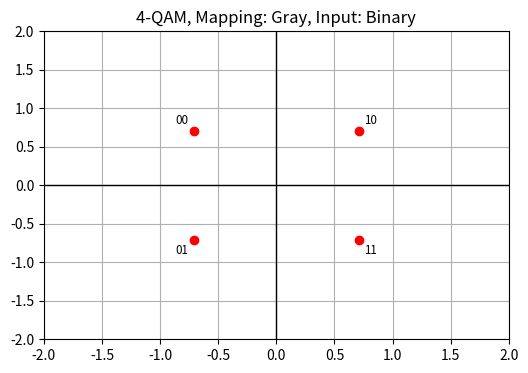

Python code for this plot:
#%%
import math
import numpy as np
#import cupy as cp
import matplotlib.pyplot as plt

#%%
class Modem:
    def __init__(self, M, gray_map=True, bin_input=True, soft_decision=True, bin_output=True):

        N = np.log2(M)  # bits per symbol
        if N != np.round(N):
            raise ValueError("M should be 2**n, with n=1, 2, 3...")
        if soft_decision == True and bin_output == False:
            raise ValueError("Non-binary output is available only for hard decision")

        self.M = M  # modulation order
        self.N = int(N)  # bits per symbol
        self.m = [i for i in range(self.M)]
        self.gray_map = gray_map
        self.bin_input = bin_input
        self.soft_decision = soft_decision
        self.bin_output = bin_output

    ''' SERVING METHODS '''

    def __gray_encoding(self, dec_in):
        """ Encodes values by Gray encoding rule.
        Parameters
        ----------
        dec_in : list of ints
            Input sequence of decimals to be encoded by Gray.
        Returns
        -------
        gray_out: list of ints
            Output encoded by Gray sequence.
        """

        bin_seq = [np.binary_repr(d, width=self.N) for d in dec_in]
        gray_out = []
        for bin_i in bin_seq:
            gray_vals = [str(int(bin_i[idx]) ^ int(bin_i[idx - 1]))
                         if idx != 0 else bin_i[0]
                         for idx in range(0, len(bin_i))]
            gray_i = "".join(gray_vals)
            gray_out.append(int(gray_i, 2))
        return gray_out

    def create_constellation(self, m, s):
        """ Creates signal constellation.
        Parameters
        ----------
        m : list of ints
            Possible decimal values of the signal constellation (0 ... M-1).
        s : list of complex values
            Possible coordinates of the signal constellation.
        Returns
        -------
        dict_out: dict
            Output dictionary where
            key is the bit sequence or decimal value and
            value is the complex coordinate.
        """

        if self.bin_input == False and self.gray_map == False:
            dict_out = {k: v for k, v in zip(m, s)}
        elif self.bin_input == False and self.gray_map == True:
            mg = self.__gray_encoding(m)
            dict_out = {k: v for k, v in zip(mg, s)}
        elif self.bin_input == True and self.gray_map == False:
            mb = self.de2bin(m)
            dict_out = {k: v for k, v in zip(mb, s)}
        elif self.bin_input == True and self.gray_map == True:
            #print("pass")
            mg = self.__gray_encoding(m)
            #print(mg)
            mgb = self.de2bin(mg)
            #print(mgb)
            dict_out = {k: v for k, v in zip(mgb, s)}
        return dict_out

    def llr_preparation(self):
        """ Creates the coordinates
        where either zeros or ones can be placed in the signal constellation..
        Returns
        -------
        zeros : list of lists of complex values
            The coordinates where zeros can be placed in the signal constellation.
        ones : list of lists of complex values
            The coordinates where ones can be placed in the signal constellation.
        """
        code_book = self.code_book

        zeros = [[] for i in range(self.N)]
        ones = [[] for i in range(self.N)]

        bin_seq = self.de2bin(self.m)

        for bin_idx, bin_symb in enumerate(bin_seq):
            if self.bin_input == True:
                key = bin_symb
            else:
                key = bin_idx
            for possition, digit in enumerate(bin_symb):
                if digit == '0':
                    zeros[possition].append(code_book[key])
                else:
                    ones[possition].append(code_book[key])
        return zeros, ones

    ''' DEMODULATION ALGORITHMS '''
    @staticmethod
    def calc_exp(x,No):
        #クリップする
        if np.any(x==0):#0が含まれていると、LLRの計算がうまく行かない
            print("inputs contain some 0. This will raise an error")
        
        res=np.exp(-1*np.array(x)/No)
        res=np.sum(res,axis=0,keepdims=True)
        res=np.clip(res,10**(-15),10**15)
        res=np.log(res)
        return res
    

    def __ApproxLLR(self, x, No, BICM_ID=False):
        """ Calculates approximate Log-likelihood Ratios (LLRs) [1].
        Parameters
        ----------
        x : 1-D ndarray of complex values
            Received complex-valued symbols to be demodulated.
        No: float
            Additive noise variance.
        (additional)
        exact=False/True
            using max/min approximation or not
        BICM_ID: bool
            if decoder uses BICM_ID, the returns changes
            self.soft_decision must be True    
        
        Returns
        -------
        
        result: 1-D ndarray of floats
            Output LLRs.
            
        result (BICM_ID=True)
            1D-list [llr ,euclid_dist]
            
        Reference:
            [1] Viterbi, A. J., "An Intuitive Justification and a
                Simplified Implementation of the MAP Decoder for Convolutional Codes,"
                IEEE Journal on Selected Areas in Communications,
                vol. 16, No. 2, pp 260–264, Feb. 1998
        """
        #choose if LLR make exact or max approximation
        exact=True

        #print(len(self.zeros))
        #from IPython.core.debugger import Pdb; Pdb().set_trace()

        zeros = self.zeros
        ones = self.ones
        
        #for BICM_ID,euclid distance 3D-array
        num_mat=np.zeros((len(ones[0]),len(x),len(ones))) #num==(b=0) denum==(b=1)
        denum_mat=np.zeros((len(ones[0]),len(x),len(ones))) #縦軸(x軸)は1シンボルあたりの信号点のbit数、横軸はシンボル数,z軸はシンボル内のビット数
        #x軸は、とあるビットに対して対応する信号店のユークリッド距離、z軸は、各ビットに対してのx軸
        
        LLR = []
        for i,(zero_i, one_i) in enumerate(zip(zeros, ones)): #iビット目のビットが0のときの信号点と1のときの信号点のリスト
            
            num = [((np.real(x) - np.real(z)) ** 2)
                   + ((np.imag(x) - np.imag(z)) ** 2)
                   for z in zero_i] 
            denum = [((np.real(x) - np.real(o)) ** 2)
                     + ((np.imag(x) - np.imag(o)) ** 2)
                     for o in one_i]
            
            #for BICM_ID
            #print("a",len(num))
            #print(num_mat[i,:].shape)
            #print(zero_i)
            #from IPython.core.debugger import Pdb; Pdb().set_trace()
            
            num_mat[:,:,i]=num
            denum_mat[:,:,i]=denum

            if exact==False:
                num_post = np.amin(num, axis=0, keepdims=True)
                denum_post = np.amin(denum, axis=0, keepdims=True)
                llr = np.transpose(num_post[0]) - np.transpose(denum_post[0]) #二次元配列になってしまっているので、1次元に直す
                LLR.append(-llr / No)
            elif exact==True:
                num_post = self.calc_exp(num,No)
                denum_post = self.calc_exp(denum,No)
                #print(num_post[0])
                #print(denum_post[0])
                #print(zero_i)
                #from IPython.core.debugger import Pdb; Pdb().set_trace()
                
                llr = np.transpose(num_post[0]) - np.transpose(denum_post[0]) #二次元配列になってしまっているので、1次元に直す
                LLR.append(llr)

            

        result = np.zeros((len(x) * len(zeros)))
        for i, llr_i in enumerate(LLR):
            result[i::len(zeros)] = llr_i
        
        if BICM_ID==True:        
            return result, [num_mat,denum_mat]
        else:
            return result

    ''' METHODS TO EXECUTE '''

    def modulate(self, msg):
        """ Modulates binary or decimal stream.
        Parameters
        ----------
        x : 1-D ndarray of ints
            Decimal or binary stream to be modulated.
        Returns
        -------
        modulated : 1-D array of complex values
            Modulated symbols (signal envelope).
        """

        if (self.bin_input == True) and ((len(msg) % self.N) != 0):
            raise ValueError("The length of the binary input should be a multiple of log2(M)")

        if (self.bin_input == True) and ((max(msg) > 1.) or (min(msg) < 0.)):
            raise ValueError("The input values should be 0s or 1s only!")
        if (self.bin_input == False) and ((max(msg) > (self.M - 1)) or (min(msg) < 0.)):
            raise ValueError("The input values should be in following range: [0, ... M-1]!")

        if self.bin_input:
            msg = [str(bit) for bit in msg]
            splited = ["".join(msg[i:i + self.N])
                       for i in range(0, len(msg), self.N)]  # subsequences of bits
            modulated = [self.code_book[s] for s in splited]
        else:
            modulated = [self.code_book[dec] for dec in msg]
        return np.array(modulated)

    def demodulate(self, x, No, BICM_ID=False):
        """ Demodulates complex symbols.
         Yes, MathWorks company provides several algorithms to demodulate
         BPSK, QPSK, 8-PSK and other M-PSK modulations in hard output manner:
         https://www.mathworks.com/help/comm/ref/mpskdemodulatorbaseband.html
         However, to reduce the number of implemented schemes the following way is used in our project:
            - calculate LLRs (soft decision)
            - map LLR to bits according to the sign of LLR (inverse of NRZ)
         We guess the complexity issues are not the critical part due to hard output demodulators are not so popular.
         This phenomenon depends on channel decoders properties:
         e.g., Convolutional codes, Turbo convolutional codes and LDPC codes work better with LLR.
        Parameters
        ----------
        x : 1-D ndarray of complex symbols
            Decimal or binary stream to be demodulated.
        No: float
            Additive noise variance.
        BICM_ID: bool
            if decoder uses BICM_ID, the returns changes
            self.soft_decision must be True
        
        Returns
        -------
        result : 1-D array floats
            Demodulated message (LLRs or binary sequence).
            
        result (BICM_ID=True)
            1D-list [llr ,euclid_dist]
        """
        # for BICM iterative decoding
        if BICM_ID==True:
            if self.soft_decision==False:
                raise ValueError("the soft decision must be True if BICM_ID is True")
            llr,euclid_dist = self.__ApproxLLR(x, No ,BICM_ID)
            return llr,euclid_dist

        #if BICM_ID==False
        if self.soft_decision:
            result = self.__ApproxLLR(x, No)
        else:
            if self.bin_output:
                llr = self.__ApproxLLR(x, No)
                result = (np.sign(-llr) + 1) / 2  # NRZ-to-bin
            else:
                llr = self.__ApproxLLR(x, No)
                result = self.bin2de((np.sign(-llr) + 1) / 2)
        return result

class PSKModem(Modem):
    def __init__(self, M, phi=0, gray_map=True, bin_input=True, soft_decision=True, bin_output=True):
        super().__init__(M, gray_map, bin_input, soft_decision, bin_output)
        self.phi = phi  # phase rotation
        self.s = list(np.exp(1j * self.phi + 1j * 2 * np.pi * np.array(self.m) / self.M))
        self.code_book = self.create_constellation(self.m, self.s)
        self.zeros, self.ones = self.llr_preparation()

    '''
    def de2bin(self, decs):
        """ Converts values from decimal to binary representation.
        If the input is binary, the conversion from binary to decimal should be done before.
        Therefore, this supportive method is implemented.
        This method has an additional heuristic:
        the bit sequence of "even" modulation schemes (e.g., QPSK) should be read right to left.
        Parameters
        ----------
        decs : list of ints
            Input decimal values.
        Returns
        -------
        bin_out : list of ints
            Output binary sequences.
        """
        if self.N % 2 == 0:
            bin_out = [np.binary_repr(d, width=self.N)[::-1]
                       for d in decs]
        else:
            bin_out = [np.binary_repr(d, width=self.N)
                       for d in decs]
        return bin_out

    def bin2de(self, bin_in):
        """ Converts values from binary to decimal representation.
        Parameters
        ----------
        bin_in : list of ints
            Input binary values.
        Returns
        -------
        dec_out : list of ints
            Output decimal values.
        """

        dec_out = []
        N = self.N  # bits per modulation symbol (local variables are tiny bit faster)
        Ndecs = int(len(bin_in) / N)  # length of the decimal output
        for i in range(Ndecs):
            bin_seq = bin_in[i * N:i * N + N]  # binary equivalent of the one decimal value
            str_o = "".join([str(int(b)) for b in bin_seq])  # binary sequence to string
            if N % 2 == 0:
                str_o = str_o[::-1]
            dec_out.append(int(str_o, 2))
        return dec_out
    '''
    
    def de2bin(self, decs):
        """ Converts values from decimal to binary representation.
        Parameters
        ----------
        decs : list of ints
            Input decimal values.
        Returns
        -------
        bin_out : list of ints
            Output binary sequences.
        """
        bin_out = [np.binary_repr(d, width=self.N) for d in decs]
        return bin_out

    def bin2de(self, bin_in):
        """ Converts values from binary to decimal representation.
        Parameters
        ----------
        bin_in : list of ints
            Input binary values.
        Returns
        -------
        dec_out : list of ints
            Output decimal values.
        """

        dec_out = []
        N = self.N  # bits per modulation symbol (local variables are tiny bit faster)
        Ndecs = int(len(bin_in) / N)  # length of the decimal output
        for i in range(Ndecs):
            bin_seq = bin_in[i * N:i * N + N]  # binary equivalent of the one decimal value
            str_o = "".join([str(int(b)) for b in bin_seq])  # binary sequence to string
            dec_out.append(int(str_o, 2))
        return dec_out

    def plot_const(self):
        """ Plots signal constellation """

        const = self.code_book
        fig = plt.figure(figsize=(6, 4), dpi=150)
        for i in list(const):
            x = np.real(const[i])
            y = np.imag(const[i])
            plt.plot(x, y, 'o', color='green')
            if x < 0:
                h = 'right'
                xadd = -.03
            else:
                h = 'left'
                xadd = .03
            if y < 0:
                v = 'top'
                yadd = -.03
            else:
                v = 'bottom'
                yadd = .03
            if abs(x) < 1e-9 and abs(y) > 1e-9:
                h = 'center'
            elif abs(x) > 1e-9 and abs(y) < 1e-9:
                v = 'center'
            plt.annotate(i, (x + xadd, y + yadd), ha=h, va=v)
        if self.M == 2:
            M = 'B'
        elif self.M == 4:
            M = 'Q'
        else:
            M = str(self.M) + "-"

        if self.gray_map:
            mapping = 'Gray'
        else:
            mapping = 'Binary'

        if self.bin_input:
            inputs = 'Binary'
        else:
            inputs = 'Decimal'

        plt.grid()
        plt.axvline(linewidth=1.0, color='black')
        plt.axhline(linewidth=1.0, color='black')
        plt.axis([-1.5, 1.5, -1.5, 1.5])
        plt.title(M + 'PSK, phase rotation: ' + str(round(self.phi, 5)) + \
                  ', Mapping: ' + mapping + ', Input: ' + inputs)
        plt.show()
        plt.savefig("psk")
        


class QAMModem(Modem):
    def __init__(self, M, gray_map=True, bin_input=True, soft_decision=True, bin_output=True):
        super().__init__(M, gray_map, bin_input, soft_decision, bin_output)

        if np.sqrt(M) != np.fix(np.sqrt(M)) or np.log2(np.sqrt(M)) != np.fix(np.log2(np.sqrt(M))):
            raise ValueError('M must be a square of a power of 2')

        self.m = [i for i in range(self.M)]
        self.s = self.__qam_symbols()
        self.code_book = self.create_constellation(self.m, self.s)

        if self.gray_map:
            self.__gray_qam_arange()

        self.zeros, self.ones = self.llr_preparation()

    def __qam_symbols(self):
        """ Creates M-QAM complex symbols."""

        c = np.sqrt(self.M)
        b = -2 * (np.array(self.m) % c) + c - 1
        a = 2 * np.floor(np.array(self.m) / c) - c + 1
        s = list((a + 1j * b))
        
        ave=np.average(np.abs(s)**2)
        s/=ave**(1/2)
        
        return s

    def __gray_qam_arange(self):
        """ This method re-arranges complex coordinates according to Gray coding requirements.
        To implement correct Gray mapping the additional heuristic is used:
        the even "columns" in the signal constellation is complex conjugated.
        """

        for idx, (key, item) in enumerate(self.code_book.items()):
            if (np.floor(idx / np.sqrt(self.M)) % 2) != 0:
                self.code_book[key] = np.conj(item)

    def de2bin(self, decs):
        """ Converts values from decimal to binary representation.
        Parameters
        ----------
        decs : list of ints
            Input decimal values.
        Returns
        -------
        bin_out : list of ints
            Output binary sequences.
        """
        bin_out = [np.binary_repr(d, width=self.N) for d in decs]
        return bin_out

    def bin2de(self, bin_in):
        """ Converts values from binary to decimal representation.
        Parameters
        ----------
        bin_in : list of ints
            Input binary values.
        Returns
        -------
        dec_out : list of ints
            Output decimal values.
        """

        dec_out = []
        N = self.N  # bits per modulation symbol (local variables are tiny bit faster)
        Ndecs = int(len(bin_in) / N)  # length of the decimal output
        for i in range(Ndecs):
            bin_seq = bin_in[i * N:i * N + N]  # binary equivalent of the one decimal value
            str_o = "".join([str(int(b)) for b in bin_seq])  # binary sequence to string
            dec_out.append(int(str_o, 2))
        return dec_out

    def plot_const(self):
        """ Plots signal constellation """

        if self.M <= 16:
            limits = np.log2(self.M)
            size = 'small'
        elif self.M == 64:
            limits = 1.5 * np.log2(self.M)
            size = 'x-small'
        else:
            limits = 2.25 * np.log2(self.M)
            size = 'xx-small'

        const = self.code_book
        fig = plt.figure(figsize=(6, 4), dpi=150)
        for i in list(const):
            x = np.real(const[i])
            y = np.imag(const[i])
            plt.plot(x, y, 'o', color='red')
            if x < 0:
                h = 'right'
                xadd = -.05
            else:
                h = 'left'
                xadd = .05
            if y < 0:
                v = 'top'
                yadd = -.05
            else:
                v = 'bottom'
                yadd = .05
            if abs(x) < 1e-9 and abs(y) > 1e-9:
                h = 'center'
            elif abs(x) > 1e-9 and abs(y) < 1e-9:
                v = 'center'
            plt.annotate(i, (x + xadd, y + yadd), ha=h, va=v, size=size)
        M = str(self.M)
        if self.gray_map:
            mapping = 'Gray'
        else:
            mapping = 'Binary'

        if self.bin_input:
            inputs = 'Binary'
        else:
            inputs = 'Decimal'

        plt.grid()
        plt.axvline(linewidth=1.0, color='black')
        plt.axhline(linewidth=1.0, color='black')
        plt.axis([-limits, limits, -limits, limits])
        plt.title(M + '-QAM, Mapping: ' + mapping + ', Input: ' + inputs)
        plt.show()
        print("pass2")
        plt.savefig("qam")
'''
© 2022 GitHub, Inc.
Terms
Privacy
Security
Status
Docs
Contact GitHub
Pricing
API
Training
Blog
About
'''
#%%
if __name__=='__main__':
    
    modem1=QAMModem(4)
    modem1.plot_const()
    '''
    modem2=PSKModem(16)
    print(modem1.code_book)
    print(modem2.code_book)
    #from IPython.core.debugger import Pdb; Pdb().set_trace()
    modem2=PSKModem(4)
    print(modem2.code_book)
    
    modem=PSKModem(16)
    modem.plot_const()
    print(modem.ones)
    #info=np.array([0,0,1,1])
    #print(modem.modulate(info))
    '''
    print("pass")
    
    
    '''    
    
    
    def add_AWGN(constellation,No):

        # AWGN雑音の生成
        noise = np.random.normal(0, math.sqrt(No / 2), (len(constellation))) \
                + 1j * np.random.normal(0, math.sqrt(No / 2), (len(constellation)))

        # AWGN通信路 = 送信シンボル間干渉が生じないような通信路で送信
        RX_constellation = constellation + noise 

        # 以下のprint関数の出力を表示すると、Noとほぼ一致するはず
        #print(np.dot(noise[0, :], np.conj(noise[0, :]))/bit_num)

        return RX_constellation
    
    
    EsNodB=1
    EsNo = 10 ** (EsNodB / 10)
    No=1/EsNo 
    M=16
    modem=PSKModem(M)
    K=int(math.log2(M))*100
    MAX_ERR=100
    '''
    
    '''
    for EsNodB in range(0,30):
        print(EsNodB)
        EsNo = 10 ** (EsNodB / 10)
        No=1/EsNo #Eb=1(fixed)
        
        
        count_err=0
        count_all=0
        while count_err<MAX_ERR:
            info=np.random.randint(0,2,K)
            #information=np.zeros(K)
            
            #modulation and demodulation
            TX_conste=modem.modulate(info)
            RX_conste=add_AWGN(TX_conste,No)
            Lc=modem.demodulate(RX_conste,No)
            
            res=np.sign(Lc)
            EST_info=(-1*res+1)//2
            #print(EST_information)
            #print(information)
            #print(np.sum(information[::2]!=EST_information[::2]),np.sum(information[1::2]!=EST_information[1::2]))
            
            count_err+=np.sum(info!=EST_info)
            #print(count_err)
            count_all+=K

        print(count_err/count_all)
    '''
    '''
    N=K
    print(N)
    info=np.random.randint(0,2,N)
    TX_conste=modem.modulate(info)
    RX_conste=add_AWGN(TX_conste,No)
    Lc1=modem.demodulate(RX_conste,No,False)
    Lc2,[zeros,ones]=modem.demodulate(RX_conste,No,True)
    if np.any(Lc1!=Lc2):
        print("Lc1 and Lc2 is different")
    #print(info)
    #print(Lc2)
    print(zeros.shape)
    print(ones.shape)
    
    #check
    
    a=modem.calc_exp(zeros,No)
    b=modem.calc_exp(ones,No)
    print(a.shape)
    print(a.ravel().shape)
    Lc3=(np.transpose(a[0]) - np.transpose(b[0])).ravel(order='F')
    #print(Lc3)
    if np.any(Lc2!=Lc3):
        print("Lc2 and Lc3 is different")
    '''
    
    '''
    tmp=modem.code_book

    res=np.zeros((len(tmp),int(np.log2(len(tmp)))),dtype='int')
    for i,bi in enumerate(tmp):
        tmp=list(bi)
        print(tmp)
        for j in range(len(tmp)):
            res[i,j]=int(tmp[j])
        print(res[i])
    
    res=-1*(2*res-1) #[0,1] to[1,-1]
    
    test=np.array([0.3,-0.5])
    test=test[:,np.newaxis]
    print(res.T)
    print(res@test)
    print(res)
    '''